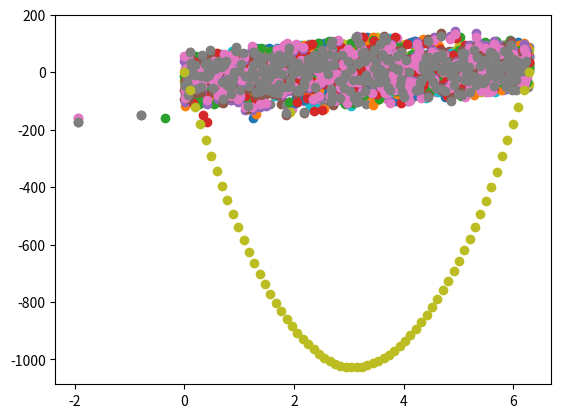

Write Python code to recreate this figure.
import numpy as np
import math
import random as rnd
import matplotlib.pyplot as plt
import scipy.sparse as sp
from scipy.sparse import spdiags
from scipy.sparse.linalg import spsolve


# First attempt on a 1D PIC simulation for two-stream instability


def b0(x):
    if np.abs(x) <= 1 / 2:
        return 1
    else:
        return 0


def b1(x):
    if -1 <= x <= 1:
        return -np.abs(x) + 1
    else:
        return 0


def xgrid(ng, L):
    dx = L / ng
    x = [i * dx for i in range(ng + 1)]
    return x


def rhoavg(xp, xg, q, dx):
    global L, ng
    rho = [0] * (ng + 1)
    for i in range(ng):
        for p in range(len(xp)):
            rho[i] += (q / dx) * b1((xg[i] - xp[p]) / dx)
            if xg[ng - 1] <= xp[p] <= L and i == 0:
                rho[i] += (q / dx) * b1((xg[i] - (xp[p] - L)) / dx)
            elif 0 <= xp[p] <= xg[0] and i == ng - 1:
                rho[i] += (q / dx) * b1((xg[i] - (xp[p] + L)) / dx)
    rho [ng] = rho[0]
    return rho


def phifunc(d, ng):
    tempd = [de for de in d]
    a = [1] * (ng + 1)
    b = [-2] * (ng + 1)
    c = [1] * (ng + 1)
    b[0] = 1
    b[ng] = 1
    a[0] = 0
    a[ng] = 0
    c[0] = 0
    c[ng] = 0
    c[0] = c[0] / b[0]
    tempd[0] = tempd[0] / b[0]
    for i in range(1, ng):
        c[i] = c[i] / (b[i] - a[i] * c[i - 1])
        tempd[i] = (tempd[i] - a[i] * tempd[i - 1]) / (b[i] - a[i] * c[i - 1])
    tempd[ng] = (tempd[ng] - a[ng] * tempd[ng - 1]) / (b[ng] - a[ng] * c[ng - 1])
    x = [0] * (ng + 1)
    x[ng] = tempd[ng]
    for i in range(ng - 1, -1, -1):
        x[i] = tempd[i] - c[i] * x[i + 1]
    return x


def efavg(phi, ng, dx):
    el = [0] * (ng + 1)
    el[0] = -(phi[1] - phi[0]) / (1 * dx)
    el[ng] = -(phi[ng] - phi[ng - 1]) / (1 * dx)
    for i in range(1, ng):
        el[i] = -(phi[i + 1] - phi[i - 1]) / (2 * dx)
    return el


def efparticle(xp, xg, dx, elgrid):
    global L, N, ng
    efp = [0] * N
    for p in range(N):
        # if 0 <= xp[p] <= dx / 2:
        #     efp[p] = elgrid[0] * b1((xg[0] - xp[p]) / dx) #+ elgrid[-1] * b1((xg[-1] - xp[p]) / dx)
        # elif L - dx / 2 <= xp[p] <= L:
        #     efp[p] = elgrid[ng - 1] * b1((xg[ng - 1] - xp[p]) / dx)
        # else:
            try:
                for i in range(int(np.ceil(xp[p] / dx - 1)), int(np.floor(xp[p] / dx + 1) + 1)):
                    efp[p] += elgrid[i] * b1((xg[i] - xp[p]) / dx)
            except IndexError:
                print("Index Error for i=", i)
    return efp


def xpup(xp, vp, dt):
    newpos = [xp[i] + vp[i] * dt for i in range(len(xp))]
    return newpos


def vpup(vp, dt, qm, Ep):
    newvel = [vp[i] + qm * dt * Ep[i] for i in range(len(vp))]
    return newvel


def bcp(xp, L):
    for i in range(len(xp)):
        if xp[i] < 0:
            xp[i] += L
        elif xp[i] > L:
            xp[i] -= L
    return xp


dt = 0.05  # time step
Nt = 12 #number of time steps (set to -1 for no loops)
tfinal = Nt * dt #total time
tex = 10  # time interval for data export

ng = 64  # number of grid boxes
L = 2 * np.pi  # domain length in dx units
dx = L / ng  # dimensionless size of grid boxes (=1 in our units)

Np = 10  # number of particles/cell
N = ng * Np  # number of computational particles
n = 1  # number density of particles in units of N/L.

#Quantities in dimaneionless units (see notes)#
qp = -1 / (Np * ng) #charge of computational particle normalized to the total charge of the domain
mp = 1 / (Np * ng)  #mass of computational particle normalized to the total mass of the domain
qm = qp/mp
wp = np.sqrt(qp ** 2 * n / mp)  #plasma frequency in dimensionless units

vd = 0.2  # drift velocity
v0 = 0.1 * vd  # random component of velocity
# final velocities of particles will be centered around +- (v0+vd)

# perturbed quantities
vp1 = 0.0  # perturbation of velocity
xp1 = 1.0 * L / N  # perturbation of position
mode = 1  # perturbation mode

# initial particle loading#
xp = np.linspace(0, L - L / N, N)  # - L/N because of BCs (at x=L we have the x=0 particle)
xi = xgrid(ng, L)
vp = v0 * np.random.normal(1, 1, N)
vp = [(vp[i] + vd) * (-1) ** i for i in range(len(vp))]

# Boundary Conditions of field#
phiL = 0
phiR = 0

# Initial Rho and d matrices (Before the perturbation)#
rho = rhoavg(xp, xi, qp, dx)
d = [-r for r in rho]
# Phi vector#
phi = phifunc(d, ng)
# Ei vector #
eli = efavg(phi, ng, dx)  # Electric field at the center of cells
# Ep vector #
elp = efparticle(xp, xi, dx, eli)

# perturbation#
vp = [vp[i] + vp1 * math.sin(2 * np.pi * xp[i] * mode / L) for i in range(len(xp))]
xp = [xp[i] + xp1 * math.sin(2 * np.pi * xp[i] * mode / L) for i in range(len(xp))]


# Calculation of rhoavg, phiavg, Ei and Ep after perturbation#

# Main Computational Cycle #
if Nt >= 0:
    # Evolving v to dt/2 once#
    vp = vpup(vp, dt / 2, qm, elp)
    for i in range(Nt + 1):
        # Position Update & BCs#
        xp = bcp(xpup(xp, vp, dt), L)
        # Rho and d vectors
        rho = rhoavg(xp, xi, qp, dx)
        d = [-4 * np.pi * r for r in rho]
        # Phi vector#
        phi = phifunc(d, ng)
        # Ei vector #
        eli = efavg(phi, ng, dx)  # Electric field at the center of cells
        # Ep vector #
        elp = efparticle(xp, xi, dx, eli)
        #Velocity update#
        vp = vpup(vp, dt, qm, elp)
        plt.scatter([xp[2 * i] for i in range(int(N / 2))], [vp[2 * i] for i in range(int(N / 2))])
        plt.scatter([xp[2 * i + 1] for i in range(int(N / 2))], [vp[2 * i + 1] for i in range(int(N / 2))])
        plt.show()
    # Final evolution of vp by -dt/2 once#
    vp = vpup(vp, -dt / 2, qm, elp)

#Plotting#
plt.scatter([xp[2*i] for i in range(int(N/2))], [vp[2*i] for i in range(int(N/2))])
plt.scatter([xp[2*i + 1] for i in range(int(N/2))], [vp[2*i + 1] for i in range(int(N/2))])
plt.show()

plt.scatter(xi, phi)
plt.show()